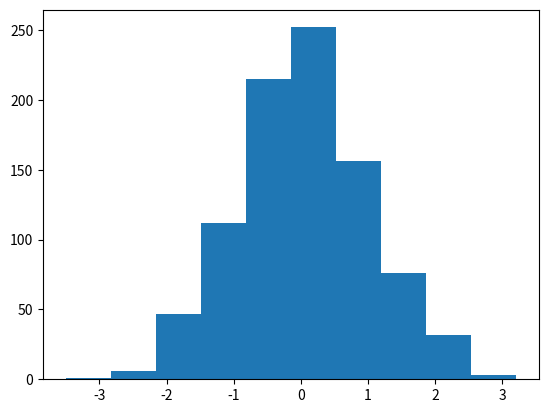

Recreate this plot in Python.
# -*- coding: utf-8 -*-
# author: WangYun 
# time :2018/10/18 

from scipy import io as spio
import numpy as np
import scipy.stats as stats
import matplotlib.pyplot as plt

a = np.ones((3,3))
generated = stats.norm.rvs(size=900)
# 拟合正太分布
mean,std = stats.norm.fit(generated)
# 峰度
stats.skewtest(generated)
# 偏度
stats.kurtosistest(generated)
# 服从正态分布的概率
stats.normaltest(generated)
# 百分位数
stats.scoreatpercentile(generated,50)
plt.hist(generated)
# 均值检验，检验两组不同的样本是否有想通的均值，返回值有两个
gen1 = np.random.normal(size=300)
gen2 = np.random.normal(size=300)
stats.ttest_ind(gen1, gen2)
# Kolmogorov-Smirnov检验两组样本同分布的可能性
stats.ks_2samp(gen1, gen2)
# 运用Jarque-Bera正态性检验
stats.jarque_bera(gen1-gen2)[-1]


def main():
    pass


if __name__ == '__main__':
    main()